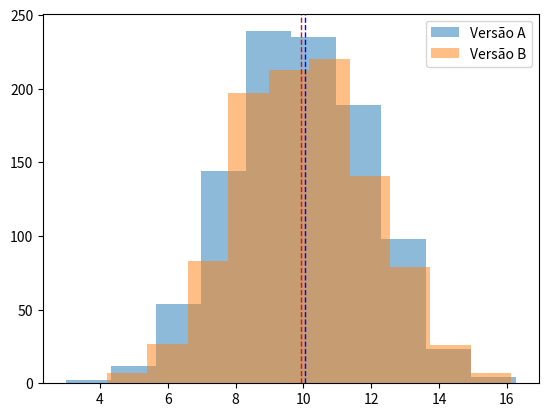

The matplotlib source for this figure:
import numpy as np
import scipy
import matplotlib.pyplot as plt

versao_A = np.random.normal(loc=10, scale=2, size=1000)
versao_B = np.random.normal(loc=10, scale=2, size=1000)

from scipy.stats import ttest_ind

t, p = ttest_ind(versao_A, versao_B)


print(f"t = {t:3f}")
print(f"p = {p:3f}")

media_A = np.mean(versao_A)
media_B = np.mean(versao_B)

plt.hist(versao_A, alpha=0.5, label='Versão A')
plt.hist(versao_B, alpha=0.5, label='Versão B')
plt.axvline(media_A, color='r', linestyle='dashed', linewidth=1)
plt.axvline(media_B, color='b', linestyle='dashed', linewidth=1)
plt.legend(loc='upper right')
plt.show()